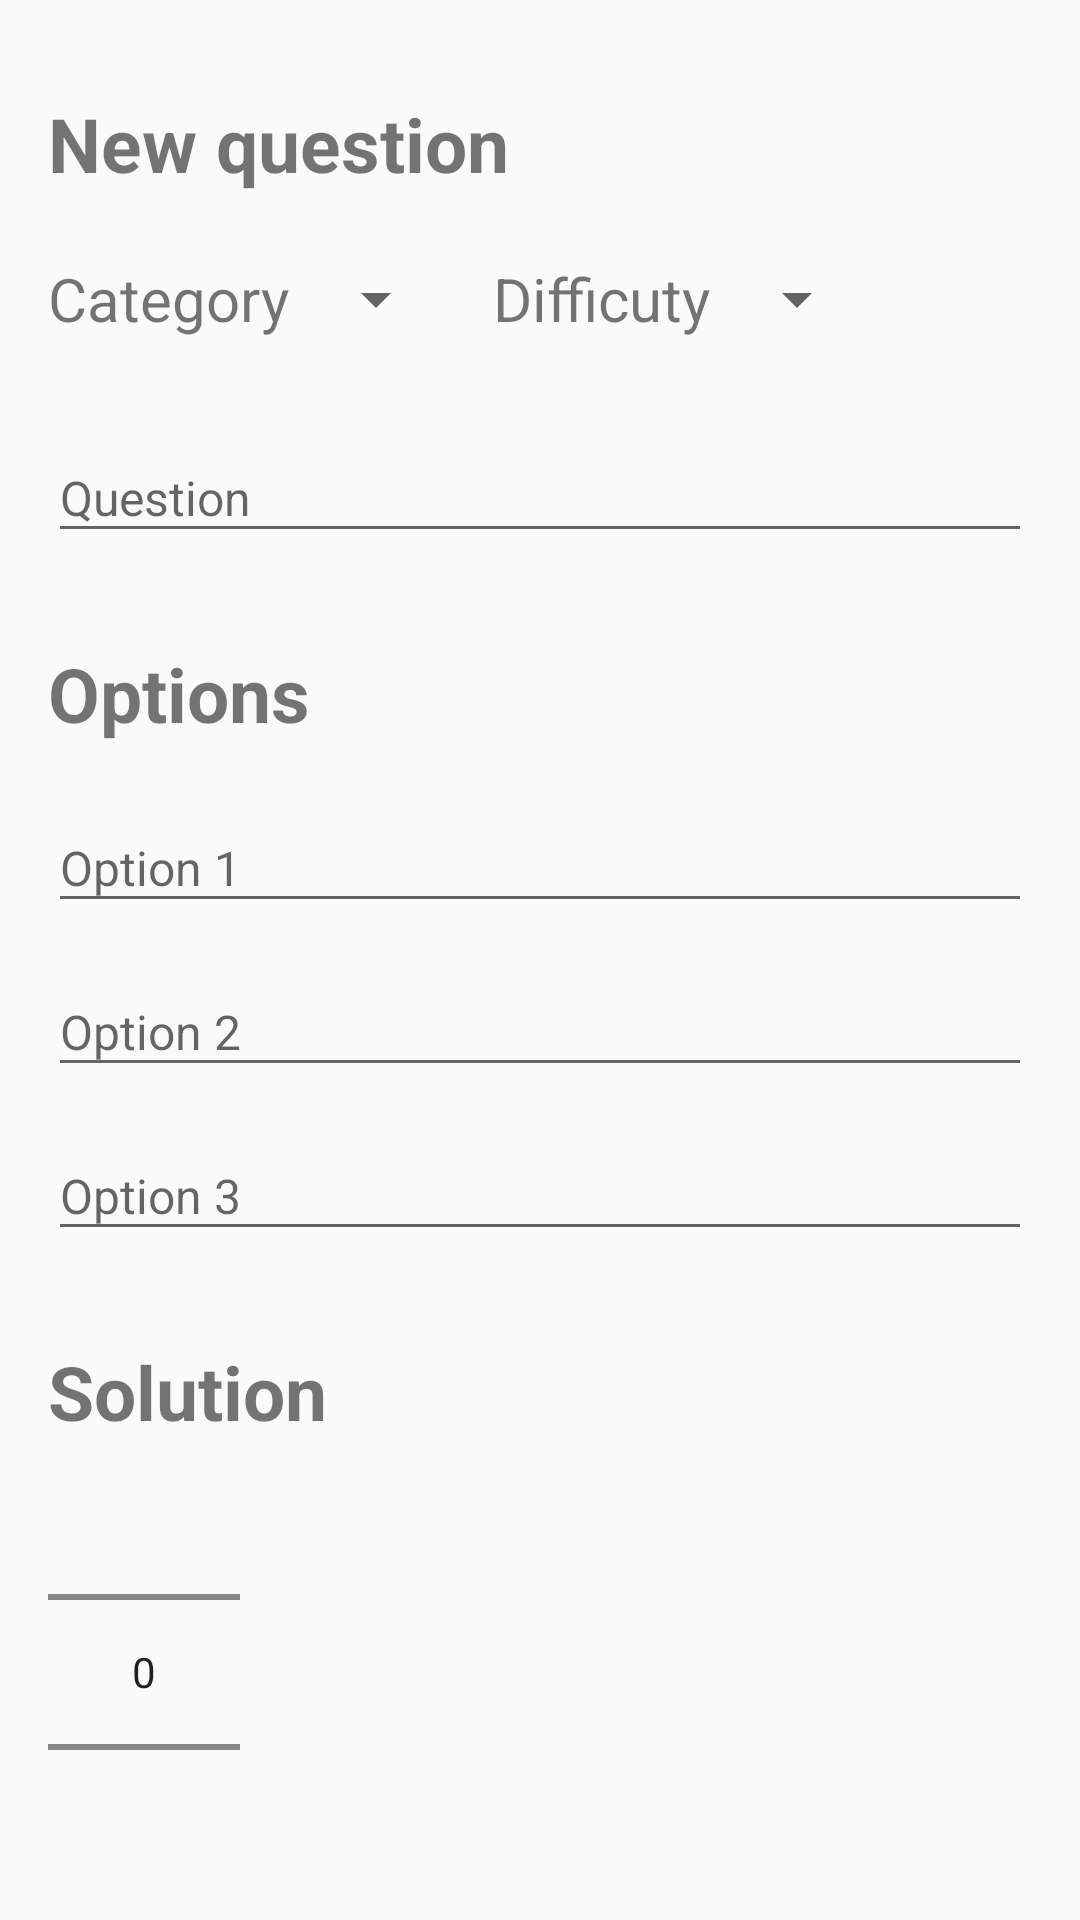

This screen was rendered from an Android layout file. Write that file and the resources it references.
<!-- AndroidManifest.xml: application theme AppTheme -->
<!-- res/layout/activity_question.xml -->
<?xml version="1.0" encoding="utf-8"?>
<LinearLayout xmlns:android="http://schemas.android.com/apk/res/android"
    xmlns:app="http://schemas.android.com/apk/res-auto"
    xmlns:tools="http://schemas.android.com/tools"
    android:layout_width="match_parent"
    android:layout_height="match_parent"
    android:orientation="vertical"
    android:padding="16dp"
    tools:context=".quiz.QuestionActivity">

    <TextView
        android:layout_width="wrap_content"
        android:layout_height="wrap_content"
        android:layout_centerHorizontal="true"
        android:layout_marginTop="15dp"
        android:layout_marginBottom="5dp"
        android:text="New question"
        android:textSize="25sp"
        android:textStyle="bold" />


    <LinearLayout
        android:layout_width="match_parent"
        android:layout_height="60dp"
        android:orientation="horizontal"
        android:gravity="center_vertical">

        <TextView
            android:layout_width="wrap_content"
            android:layout_height="wrap_content"
            android:layout_centerHorizontal="true"
            android:text="@string/category"
            android:textSize="20sp" />


        <Spinner
            android:id="@+id/spinner_category"
            android:layout_width="wrap_content"
            android:layout_height="wrap_content"
            android:layout_alignStart="@+id/button_start_quiz"
            android:layout_marginLeft="5dp"/>

        <TextView
            android:layout_width="wrap_content"
            android:layout_height="wrap_content"
            android:layout_centerHorizontal="true"
            android:text="@string/difficuty"
            android:textSize="20sp"
            android:layout_marginLeft="15dp" />

        <Spinner
            android:id="@+id/spinner_difficulty"
            android:layout_width="wrap_content"
            android:layout_height="wrap_content"
            android:layout_alignStart="@+id/button_start_quiz"
            android:layout_marginLeft="5dp" />
    </LinearLayout>




    <com.google.android.material.textfield.TextInputLayout
        android:id="@+id/txt_question"
        style="@style/parent.TextLayout"
        android:layout_marginTop="@dimen/signup_text_margin_top">
        <EditText
            style="@style/modifiedEditText"
            android:inputType="textEmailAddress"
            android:maxLines="1"
            android:hint="Question"/>
    </com.google.android.material.textfield.TextInputLayout>


    <TextView
        android:layout_width="wrap_content"
        android:layout_height="wrap_content"
        android:layout_centerHorizontal="true"
        android:layout_marginTop="30dp"
        android:layout_marginBottom="5dp"
        android:text="Options"
        android:textSize="25sp"
        android:textStyle="bold" />



    <com.google.android.material.textfield.TextInputLayout
        android:id="@+id/txt_option_one"
        style="@style/parent.TextLayout"
        android:layout_marginTop="@dimen/signup_text_margin_top">
        <EditText
            style="@style/modifiedEditText"
            android:inputType="textEmailAddress"
            android:maxLines="1"
            android:hint="Option 1"/>
    </com.google.android.material.textfield.TextInputLayout>

    <com.google.android.material.textfield.TextInputLayout
        android:id="@+id/txt_option_two"
        style="@style/parent.TextLayout"
        android:layout_marginTop="@dimen/signup_text_margin_top">
        <EditText
            style="@style/modifiedEditText"
            android:inputType="textEmailAddress"
            android:maxLines="1"
            android:hint="Option 2"/>
    </com.google.android.material.textfield.TextInputLayout>

    <com.google.android.material.textfield.TextInputLayout
        android:id="@+id/txt_option_three"
        style="@style/parent.TextLayout"
        android:layout_marginTop="@dimen/signup_text_margin_top">
        <EditText
            android:id="@+id/editTextEmail"
            style="@style/modifiedEditText"
            android:inputType="textEmailAddress"
            android:maxLines="1"
            android:hint="Option 3"/>
    </com.google.android.material.textfield.TextInputLayout>



    <TextView
        android:layout_width="wrap_content"
        android:layout_height="wrap_content"
        android:layout_centerHorizontal="true"
        android:layout_marginTop="30dp"
        android:layout_marginBottom="5dp"
        android:text="Solution"
        android:textSize="25sp"
        android:textStyle="bold" />

    <NumberPicker
        android:id="@+id/number_picker_solution"
        android:layout_marginTop="@dimen/signup_text_margin_top"
        android:layout_width="wrap_content"
        android:layout_height="wrap_content"/>

    <androidx.appcompat.widget.AppCompatButton
        android:id="@+id/btn_save"
        android:layout_width="match_parent"
        android:layout_height="wrap_content"
        android:text="@string/save">

    </androidx.appcompat.widget.AppCompatButton>

</LinearLayout>
<!-- resources referenced by this layout -->
<resources>
  <dimen name="signup_text_margin_top">5dp</dimen>
  <string name="category">Category</string>
  <string name="difficuty">Difficuty</string>
  <string name="save">Save</string>
  <style name="modifiedEditText" parent="parent">
          <item name="android:textSize">@dimen/newsMoreTextSize</item>
      </style>
  <style name="parent.TextLayout">
          <item name="android:layout_marginLeft">0dp</item>
      </style>
  <style name="AppTheme" parent="Theme.AppCompat.Light.DarkActionBar">
          
          <item name="colorPrimary">@color/colorPrimary</item>
          <item name="colorPrimaryDark">@color/colorPrimaryDark</item>
          <item name="colorAccent">@color/colorAccent</item>
      </style>
  <style name="parent">
          <item name="android:layout_width">match_parent</item>
          <item name="android:layout_height">wrap_content</item>
      </style>
  <dimen name="newsMoreTextSize">16sp</dimen>
  <color name="colorPrimary">#008577</color>
  <color name="colorPrimaryDark">#00574B</color>
  <color name="colorAccent">#D81B60</color>
</resources>
